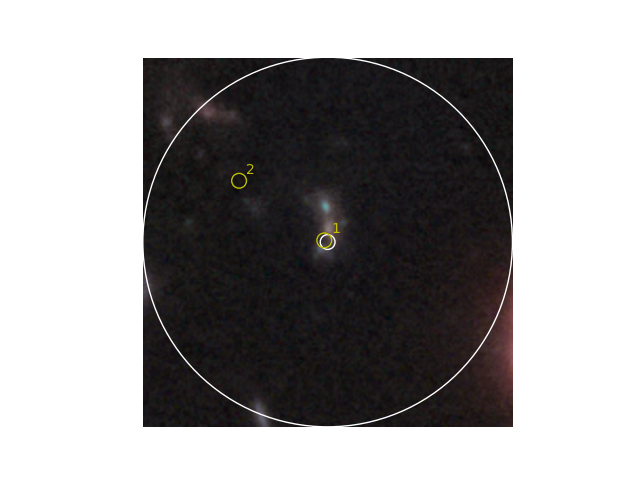

Data behind this chart, as committed beside it:
No., Object Name, RA, DEC, Type, Velocity, Redshift, Redshift Flag, Magnitude and Filter, Separation, References, Notes, Photometry Points, Positions, Redshift Points, Diameter Points, Associations
1, <a HREF="#" onclick="getObjectSearchInfo…, 214.8, 52.8, G, 879291, 2.933, PUN, , 0.001, 1, 0, 0, 1, 1, 0, 0
2, <a HREF="#" onclick="getObjectSearchInfo…, 214.8, 52.8, IrS, , , , , 0.035, 1, 0, 14, 1, 0, 0, 0
